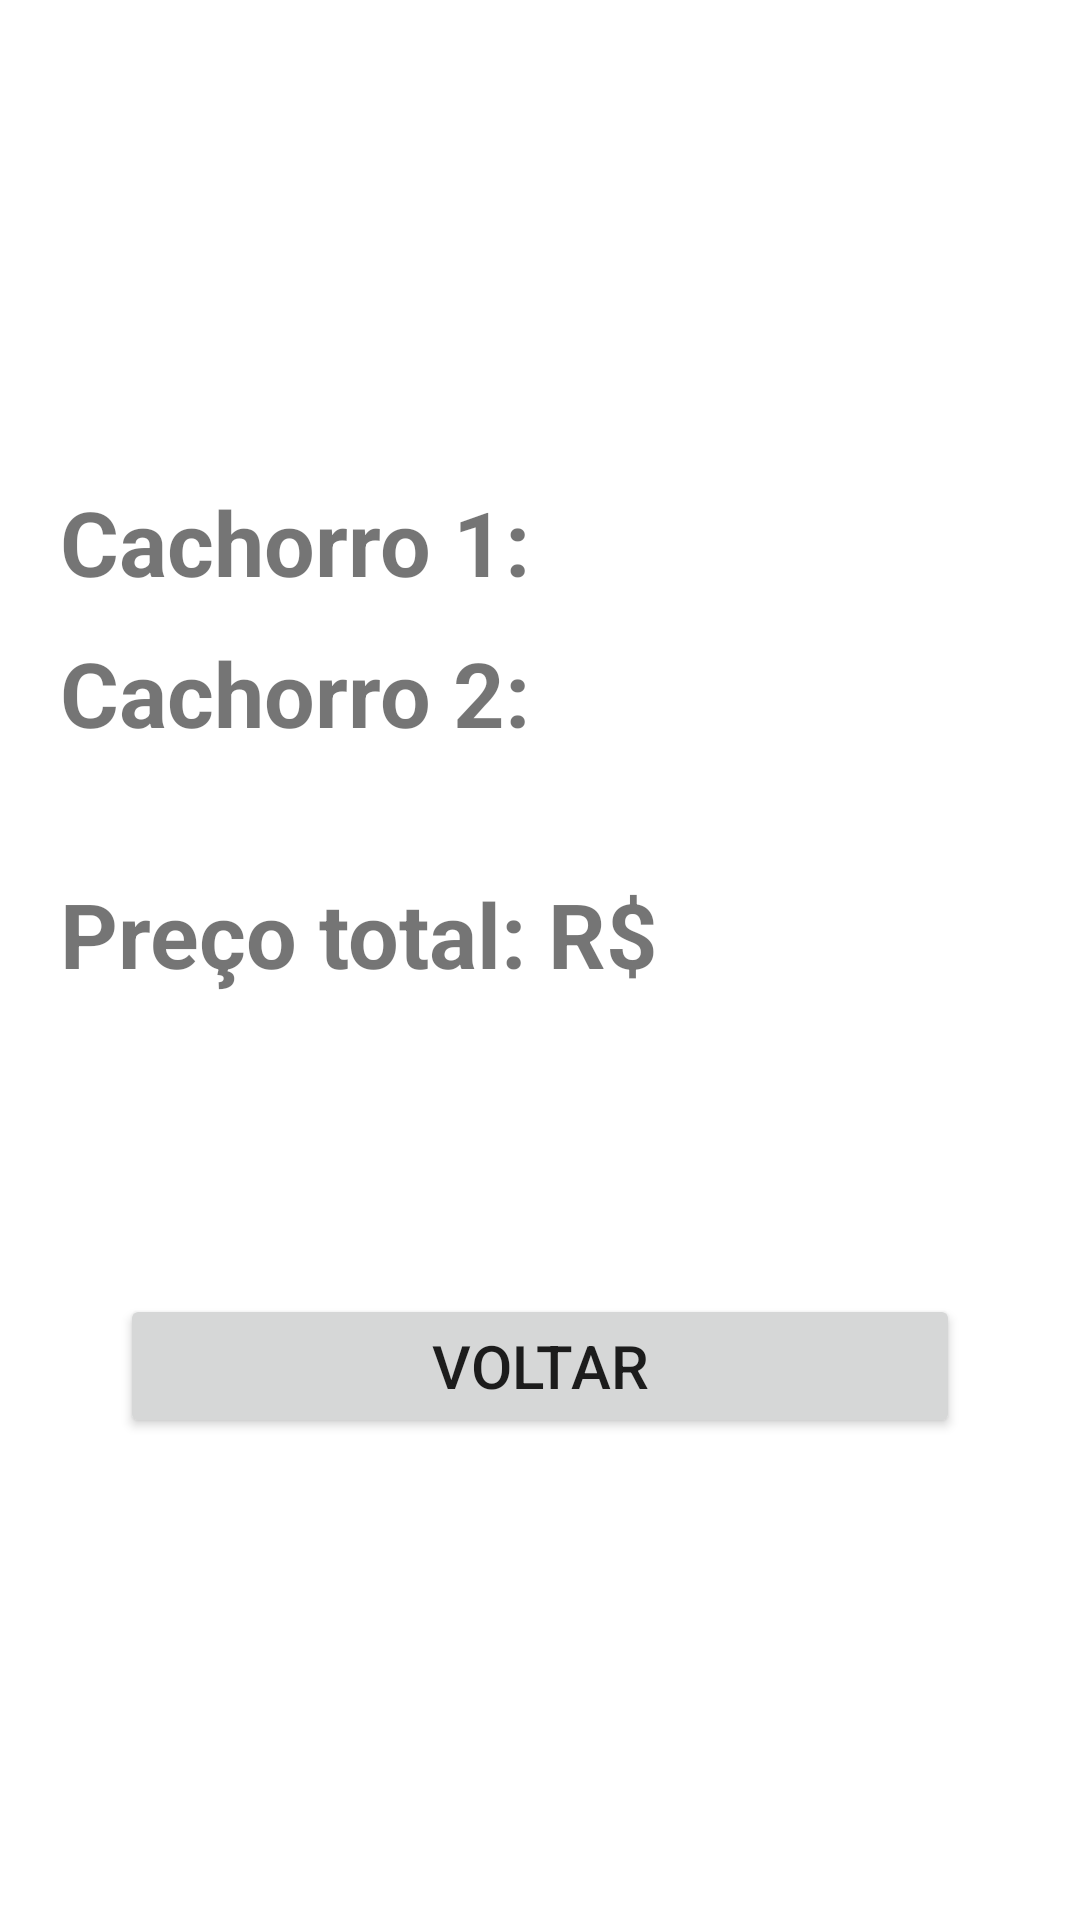

Here is an Android app screen rendered from its layout file. Give the layout XML and the strings, colors and styles it references.
<!-- AndroidManifest.xml: application theme Theme.AtividadeContinuada2 -->
<!-- res/layout/activity_cachoro_encontrado.xml -->
<?xml version="1.0" encoding="utf-8"?>
<androidx.constraintlayout.widget.ConstraintLayout xmlns:android="http://schemas.android.com/apk/res/android"
    xmlns:app="http://schemas.android.com/apk/res-auto"
    xmlns:tools="http://schemas.android.com/tools"
    android:layout_width="match_parent"
    android:layout_height="match_parent"
    tools:context=".CachoroEncontrado">
    <LinearLayout
        android:layout_width="match_parent"
        android:layout_height="match_parent"
        android:orientation="vertical"
        android:gravity="center">
        <TextView
            android:layout_width="match_parent"
            android:layout_height="wrap_content"
            android:text="Cachorro 1:"
            android:textSize="30sp"
            android:id="@+id/txtCachorro1"
            android:paddingLeft="20dp"
            android:textStyle="bold"
            android:layout_marginBottom="10dp"
            />
        <TextView
            android:layout_width="match_parent"
            android:layout_height="wrap_content"
            android:text="Cachorro 2:"
            android:id="@+id/txtCachorro2"

            android:textSize="30sp"
            android:paddingLeft="20dp"
            android:textStyle="bold" />
        <TextView
            android:layout_marginTop="40dp"
            android:layout_width="match_parent"
            android:layout_height="wrap_content"
            android:text="Preço total: R$"
            android:textSize="30sp"
            android:id="@+id/txtPrecoTotal"

            android:paddingLeft="20dp"
            android:textStyle="bold" />

        <Button
            android:layout_width="match_parent"
            android:layout_marginRight="40dp"
            android:layout_marginLeft="40dp"
            android:layout_marginTop="100dp"
            android:textSize="20sp"
            android:text="Voltar"
            android:onClick="voltar"
            android:layout_height="wrap_content"/>
    </LinearLayout>


</androidx.constraintlayout.widget.ConstraintLayout>
<!-- resources referenced by this layout -->
<resources>
  <style name="Theme.AtividadeContinuada2" parent="Theme.MaterialComponents.DayNight.DarkActionBar">
          
          <item name="colorPrimary">@color/purple_500</item>
          <item name="colorPrimaryVariant">@color/purple_700</item>
          <item name="colorOnPrimary">@color/white</item>
          
          <item name="colorSecondary">@color/teal_200</item>
          <item name="colorSecondaryVariant">@color/teal_700</item>
          <item name="colorOnSecondary">@color/black</item>
          
          <item name="android:statusBarColor" tools:targetApi="l">?attr/colorPrimaryVariant</item>
          
      </style>
  <!-- not gathered from this repository: default colours our renderer supplied (Android Studio template values) -->
  <color name="purple_500">#FF6200EE</color>
  <color name="purple_700">#FF3700B3</color>
  <color name="teal_200">#FF03DAC5</color>
  <color name="teal_700">#FF018786</color>
  <color name="black">#FF000000</color>
  <color name="white">#FFFFFFFF</color>
</resources>
